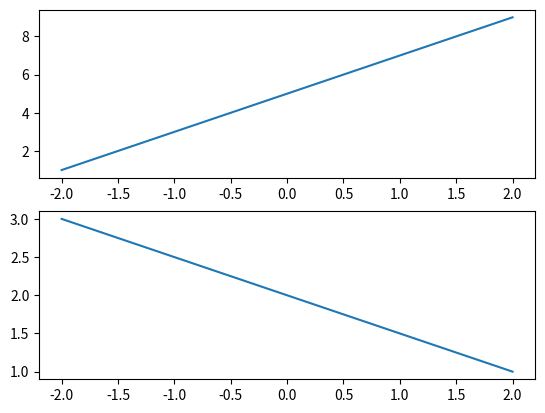

Reproduce this figure in Python.
# Subplot example

import matplotlib.pyplot as plt
import numpy as np

x = np.linspace(-2, 2, 100)
y1 = 2*x+5
y2 = -0.5*x+2

plt.subplot(2, 1, 1)
plt.plot(x, y1)

plt.subplot(2, 1, 2)
plt.plot(x, y2)

plt.show()
